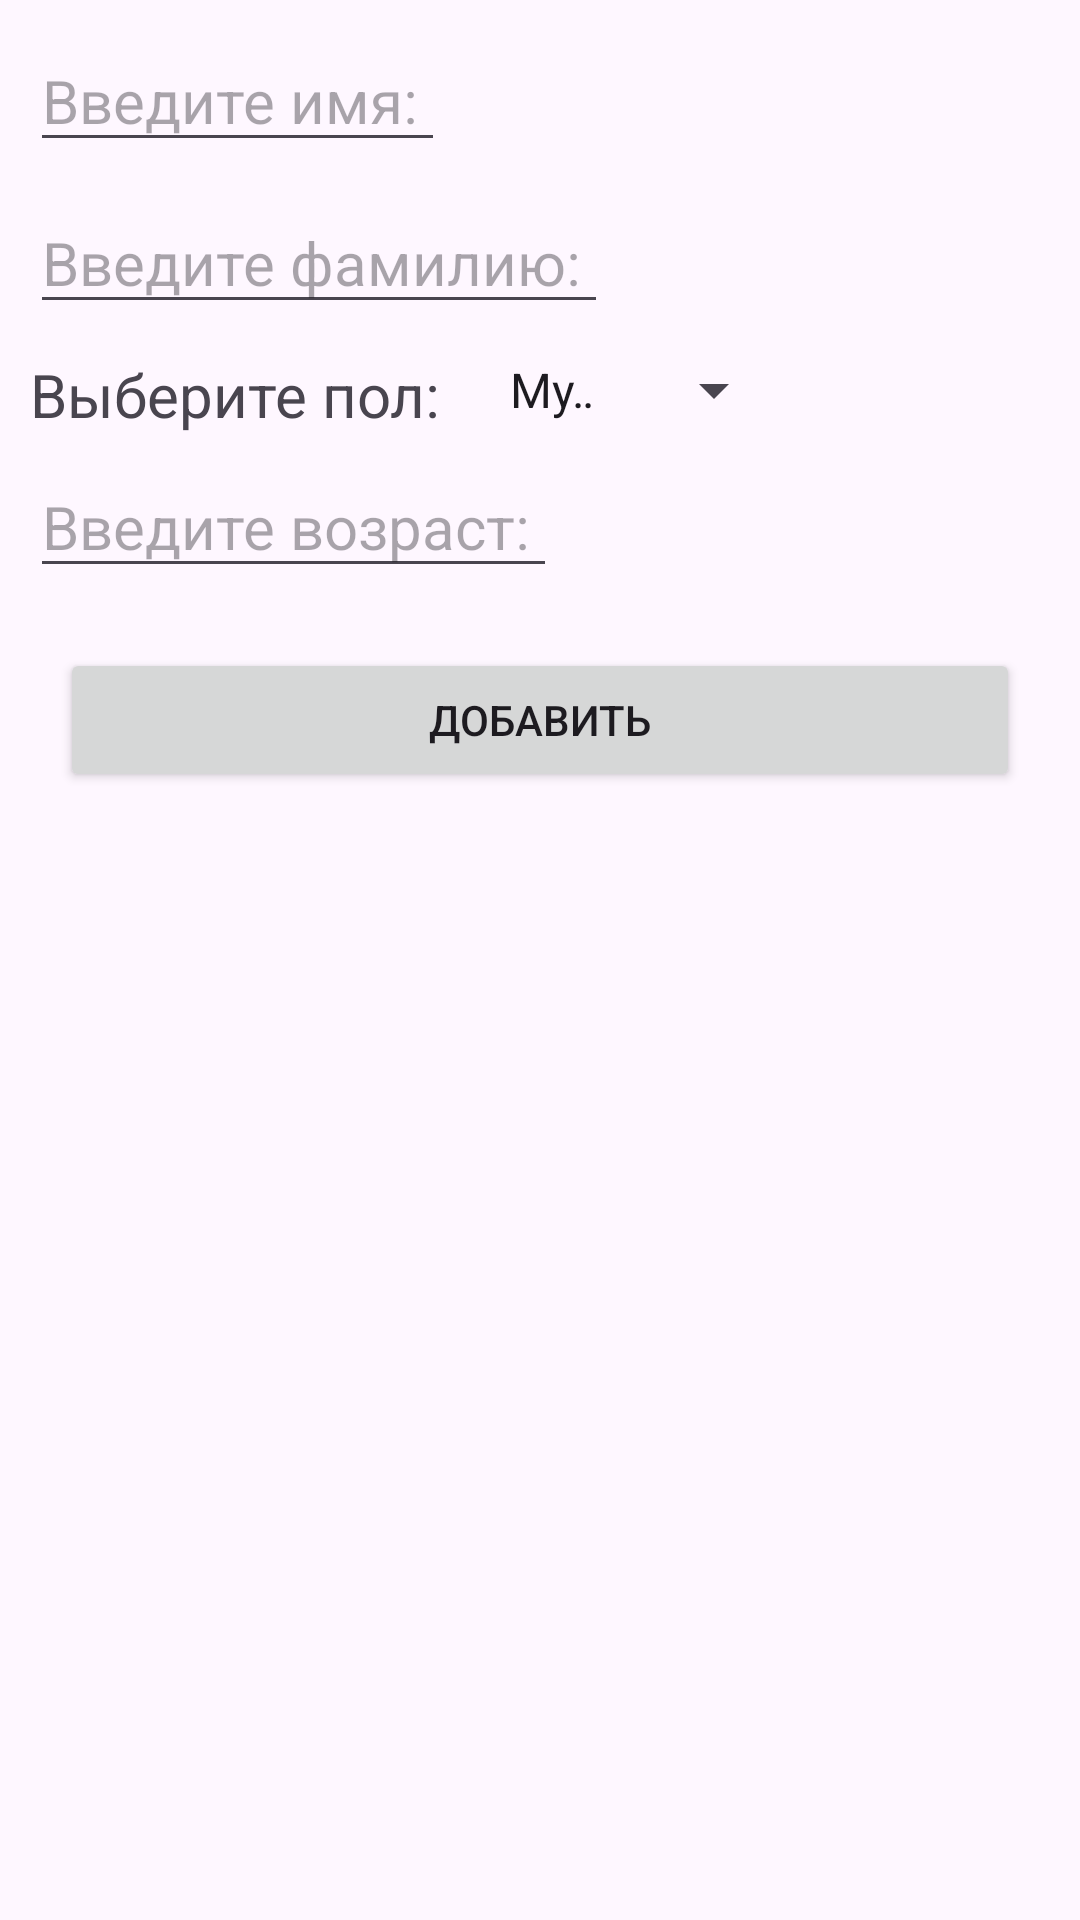

Layout XML and referenced resources for this Android screen:
<!-- AndroidManifest.xml: application theme Theme.MyApplication -->
<!-- res/layout/activity_add_user.xml -->
<?xml version="1.0" encoding="utf-8"?>
<androidx.constraintlayout.widget.ConstraintLayout xmlns:android="http://schemas.android.com/apk/res/android"
    xmlns:app="http://schemas.android.com/apk/res-auto"
    xmlns:tools="http://schemas.android.com/tools"
    android:id="@+id/main"
    android:layout_width="match_parent"
    android:layout_height="match_parent"
    tools:context=".usersDB.AddUserActivity">

    <EditText
        android:id="@+id/etName"
        android:layout_width="wrap_content"
        android:layout_height="wrap_content"
        android:hint="Введите имя: "
        android:layout_margin="10dp"
        android:textSize="20sp"
        app:layout_constraintStart_toStartOf="parent"
        app:layout_constraintTop_toTopOf="parent" />

    <EditText
        android:id="@+id/etLastname"
        android:layout_width="wrap_content"
        android:layout_height="wrap_content"
        android:hint="Введите фамилию: "
        android:layout_margin="10dp"
        android:textSize="20sp"
        app:layout_constraintStart_toStartOf="parent"
        app:layout_constraintTop_toBottomOf="@+id/etName" />

    <TextView
        android:id="@+id/textViewSex"
        android:layout_width="wrap_content"
        android:layout_height="wrap_content"
        android:text="Выберите пол: "
        android:layout_margin="10dp"
        android:textSize="20sp"
        app:layout_constraintStart_toStartOf="parent"
        app:layout_constraintTop_toBottomOf="@+id/etLastname"/>

    <Spinner
        android:id="@+id/spinnerSex"
        android:layout_width="100dp"
        android:layout_height="wrap_content"
        android:hint="Выберите пол: "
        android:entries="@array/list_of_sex"
        android:layout_margin="10dp"
        android:textSize="20sp"
        app:layout_constraintStart_toEndOf="@id/textViewSex"
        app:layout_constraintTop_toBottomOf="@+id/etLastname" />

    <EditText
        android:id="@+id/etAge"
        android:layout_width="wrap_content"
        android:layout_height="wrap_content"
        android:hint="Введите возраст: "
        android:layout_margin="10dp"
        android:textSize="20sp"
        app:layout_constraintStart_toStartOf="parent"
        app:layout_constraintTop_toBottomOf="@+id/spinnerSex" />

    <Button
        android:id="@+id/buttonAddUser"
        android:layout_width="match_parent"
        android:layout_height="wrap_content"
        android:text="Добавить"
        android:layout_margin="20dp"
        app:layout_constraintEnd_toEndOf="parent"
        app:layout_constraintStart_toStartOf="parent"
        app:layout_constraintTop_toBottomOf="@+id/etAge" />
</androidx.constraintlayout.widget.ConstraintLayout>
<!-- resources referenced by this layout -->
<resources>
  <string-array name="list_of_sex">
          <item>Мужской</item>
          <item>Женский</item>
      </string-array>
  <style name="Theme.MyApplication" parent="Base.Theme.MyApplication" />
  <style name="Base.Theme.MyApplication" parent="Theme.Material3.DayNight.NoActionBar">
          
          
      </style>
</resources>
